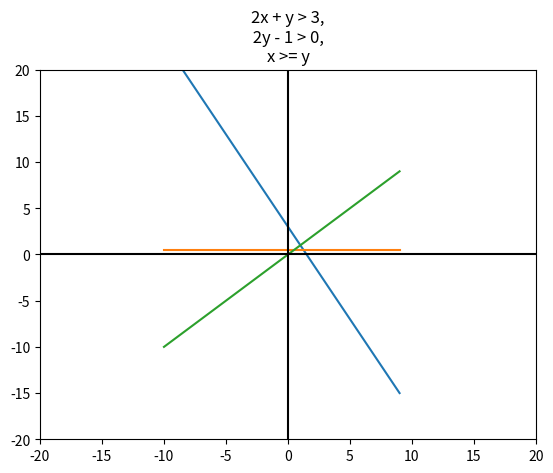

Source code (Python):
import matplotlib.pyplot as plt

#Definicion de la función
def f1(x):
    return (3 - 2*x)

def f2(x):
    return (1/2)

def f3(x):
    return x

#Valores que toma el eje x
x = range(-10, 10)

#Graficar función
plt.plot(x, [f1(i) for i in x])
plt.plot(x, [f2(i) for i in x])
plt.plot(x, [f3(i) for i in x])

plt.title("2x + y > 3,\n 2y - 1 > 0, \nx >= y")

#Establecer colores de los ejes
plt.axhline(0, color = "black")
plt.axvline(0, color = "black")

#Limitar los valores de los ejes
plt.xlim(-20, 20)
plt.ylim(-20, 20)


#Guardar gráfico como imagen PNG
plt.savefig("EjercicioTres.png")

#Visualizar gráfico
plt.show()